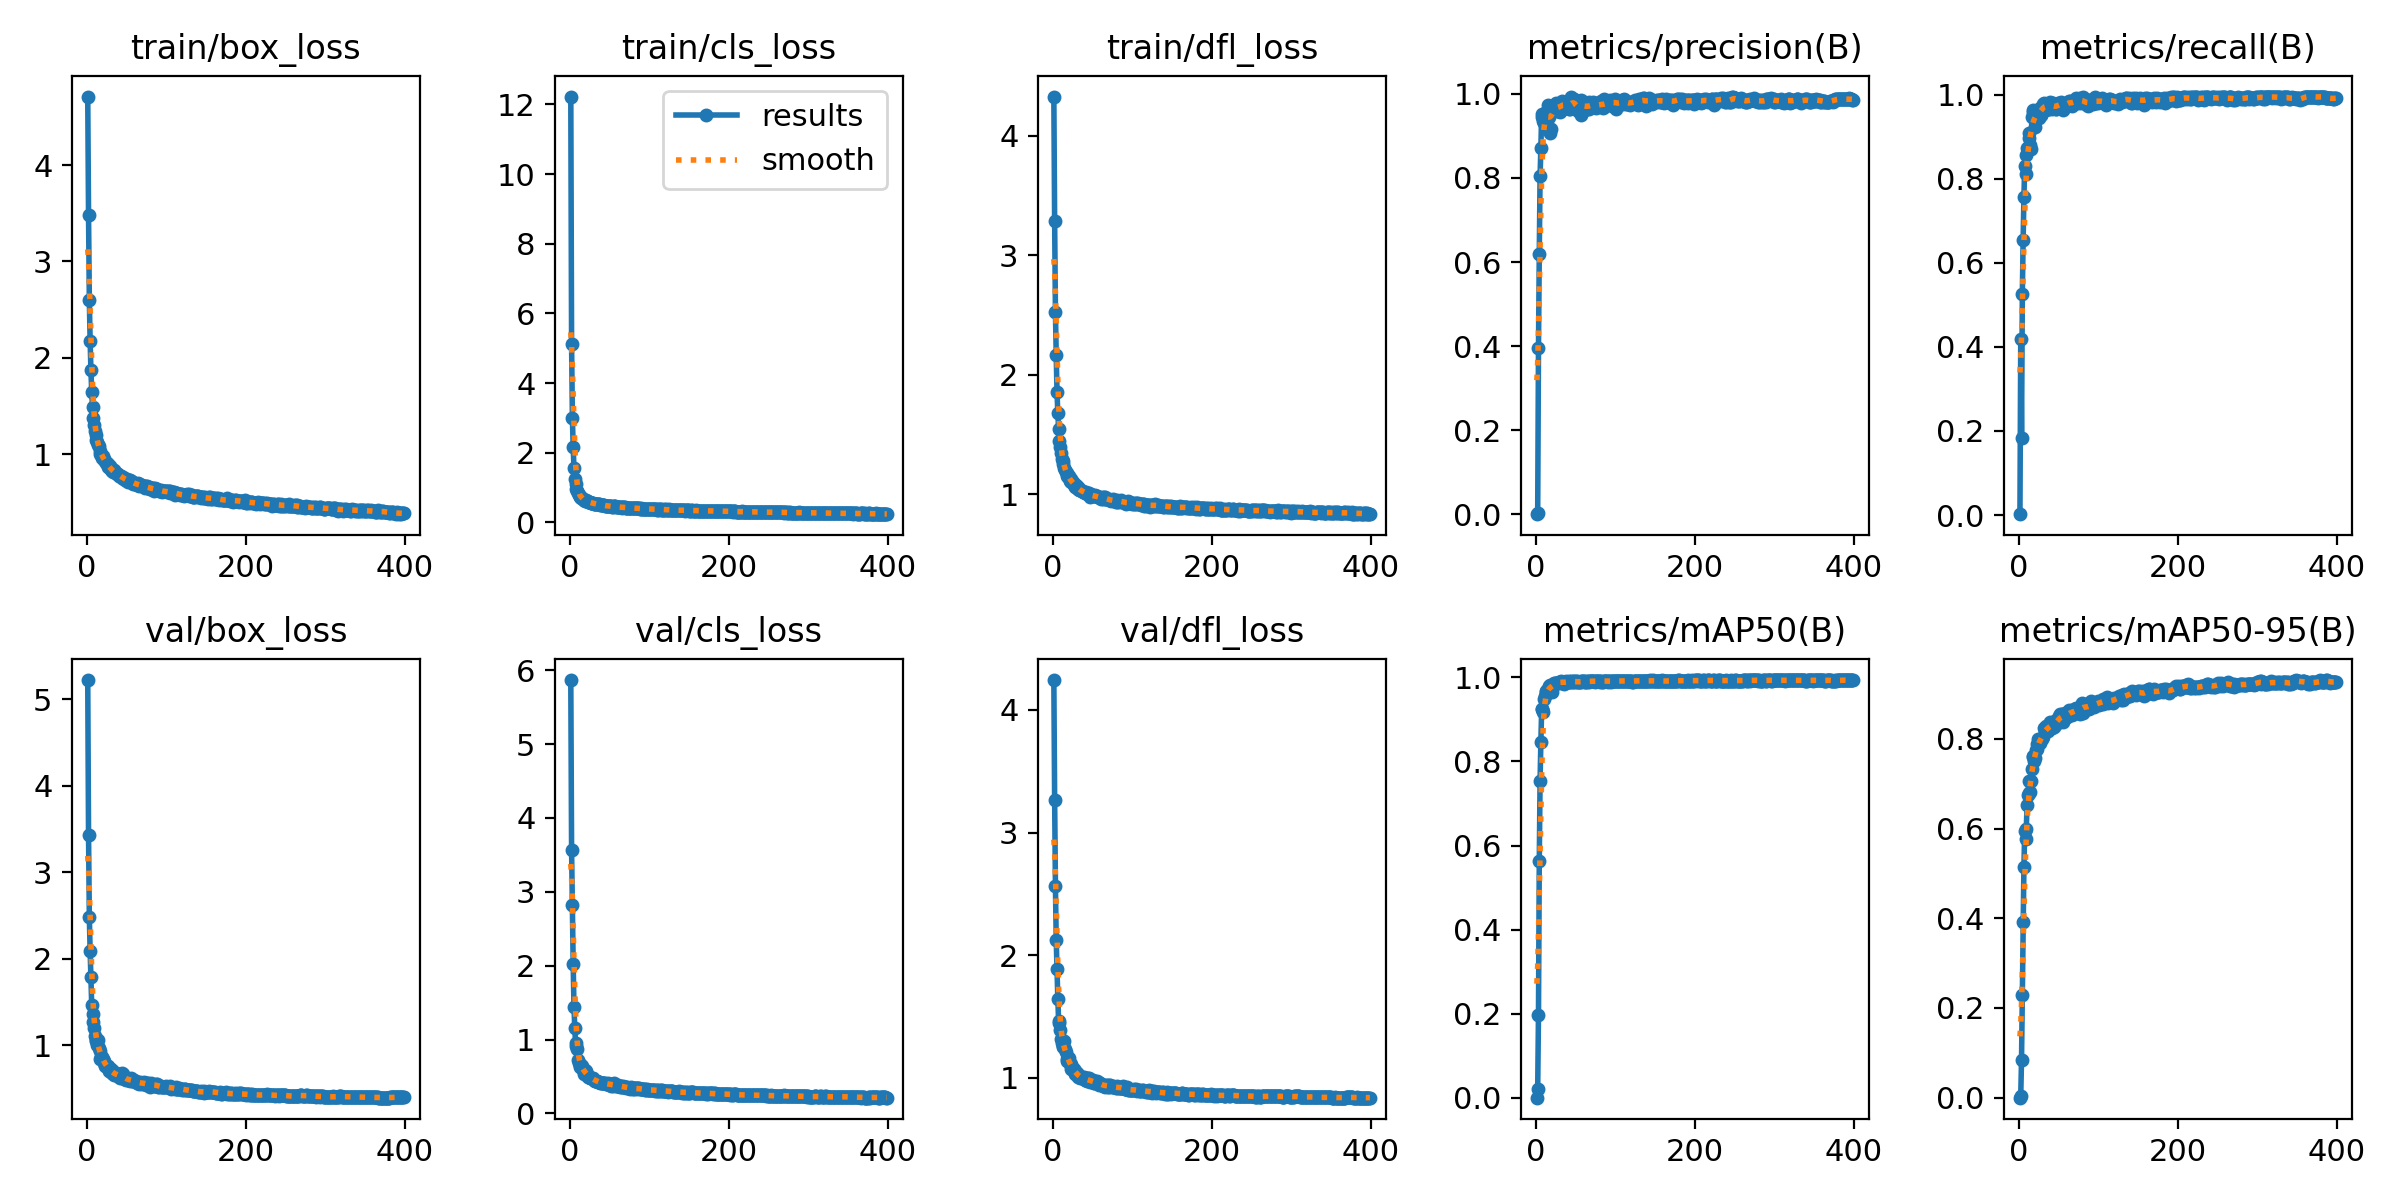

The table this chart was drawn from, first rows:
epoch, time, train/box_loss, train/cls_loss, train/dfl_loss, metrics/precision(B), metrics/recall(B), metrics/mAP50(B), metrics/mAP50-95(B), val/box_loss, val/cls_loss, val/dfl_loss, lr/pg0, lr/pg1, lr/pg2
1, 57.37, 4.713, 12.23, 4.33, 1e-05, 0.00204, 0, 0, 5.223, 5.866, 4.244, 0.003308, 0.003308, 0.003308
2, 102.3, 3.485, 5.109, 3.285, 0.00284, 0.4195, 0.01965, 0.00409, 3.435, 3.561, 3.268, 0.00663, 0.00663, 0.00663
3, 148.6, 2.596, 3.005, 2.529, 0.3962, 0.1831, 0.1978, 0.08493, 2.477, 2.819, 2.564, 0.009942, 0.009942, 0.009942
4, 195.5, 2.177, 2.168, 2.162, 0.6193, 0.5255, 0.5624, 0.2293, 2.092, 2.023, 2.122, 0.00995, 0.00995, 0.00995
5, 239, 1.87, 1.554, 1.852, 0.8044, 0.6535, 0.754, 0.3908, 1.789, 1.447, 1.883, 0.009934, 0.009934, 0.009934
6, 286.5, 1.644, 1.246, 1.683, 0.871, 0.756, 0.8464, 0.5137, 1.46, 1.159, 1.645, 0.009917, 0.009917, 0.009917
7, 332.7, 1.485, 1.099, 1.544, 0.9533, 0.831, 0.9245, 0.5951, 1.266, 0.9473, 1.462, 0.009901, 0.009901, 0.009901
8, 378.6, 1.376, 0.9577, 1.449, 0.9455, 0.8574, 0.9243, 0.5757, 1.355, 0.917, 1.448, 0.009884, 0.009884, 0.009884
9, 423.4, 1.302, 0.9016, 1.392, 0.9363, 0.8126, 0.9177, 0.6001, 1.195, 0.868, 1.388, 0.009868, 0.009868, 0.009868
10, 469.6, 1.239, 0.8399, 1.342, 0.9307, 0.8737, 0.948, 0.6521, 1.101, 0.721, 1.312, 0.009851, 0.009851, 0.009851
11, 516.9, 1.197, 0.7917, 1.298, 0.9555, 0.8737, 0.955, 0.675, 1.045, 0.6846, 1.282, 0.009835, 0.009835, 0.009835
12, 562.8, 1.148, 0.753, 1.276, 0.9509, 0.9082, 0.9685, 0.6793, 1.054, 0.6591, 1.254, 0.009819, 0.009819, 0.009819
13, 606.7, 1.121, 0.7316, 1.252, 0.9252, 0.8961, 0.9646, 0.707, 0.9949, 0.634, 1.255, 0.009802, 0.009802, 0.009802
14, 652.5, 1.089, 0.7093, 1.22, 0.9594, 0.8798, 0.9692, 0.6812, 1.054, 0.6492, 1.296, 0.009786, 0.009786, 0.009786
15, 700.1, 1.082, 0.699, 1.205, 0.9731, 0.8717, 0.9691, 0.7056, 0.9664, 0.6389, 1.236, 0.009769, 0.009769, 0.009769
16, 746.4, 1.031, 0.6807, 1.183, 0.9461, 0.947, 0.9786, 0.7329, 0.9275, 0.5892, 1.21, 0.009753, 0.009753, 0.009753
17, 792.7, 1.005, 0.6472, 1.181, 0.9062, 0.9646, 0.9764, 0.7613, 0.8354, 0.5747, 1.14, 0.009736, 0.009736, 0.009736
18, 836.3, 0.9877, 0.6492, 1.153, 0.9554, 0.9595, 0.9818, 0.7589, 0.8642, 0.5378, 1.152, 0.00972, 0.00972, 0.00972
19, 883.8, 0.9598, 0.6138, 1.14, 0.9158, 0.9572, 0.978, 0.7507, 0.8606, 0.5812, 1.158, 0.009703, 0.009703, 0.009703
20, 929.5, 0.9757, 0.6285, 1.15, 0.9593, 0.9226, 0.9664, 0.7575, 0.8436, 0.5683, 1.16, 0.009687, 0.009687, 0.009687
21, 976.5, 0.9424, 0.6047, 1.109, 0.9666, 0.942, 0.9818, 0.7757, 0.8158, 0.5305, 1.112, 0.00967, 0.00967, 0.00967
22, 1022, 0.946, 0.6004, 1.125, 0.961, 0.9549, 0.9835, 0.7771, 0.7944, 0.5153, 1.112, 0.009654, 0.009654, 0.009654
23, 1068, 0.9314, 0.5887, 1.105, 0.9631, 0.9572, 0.9875, 0.7892, 0.7606, 0.498, 1.072, 0.009637, 0.009637, 0.009637
24, 1114, 0.9057, 0.575, 1.098, 0.9669, 0.9633, 0.9873, 0.7989, 0.7584, 0.4928, 1.079, 0.009621, 0.009621, 0.009621
25, 1161, 0.9051, 0.5779, 1.104, 0.9776, 0.945, 0.9868, 0.7953, 0.7553, 0.4752, 1.066, 0.009604, 0.009604, 0.009604
26, 1208, 0.8934, 0.5673, 1.089, 0.9597, 0.9687, 0.9865, 0.7899, 0.7565, 0.4845, 1.068, 0.009588, 0.009588, 0.009588
27, 1252, 0.8682, 0.5498, 1.08, 0.9761, 0.9511, 0.9856, 0.799, 0.7367, 0.4806, 1.066, 0.009571, 0.009571, 0.009571
28, 1298, 0.8701, 0.5598, 1.059, 0.975, 0.952, 0.9872, 0.8005, 0.699, 0.4762, 1.027, 0.009555, 0.009555, 0.009555
29, 1346, 0.8716, 0.5557, 1.075, 0.9597, 0.9708, 0.9896, 0.8, 0.7235, 0.4807, 1.045, 0.009538, 0.009538, 0.009538
30, 1394, 0.8334, 0.5321, 1.049, 0.9562, 0.9779, 0.9885, 0.8051, 0.7202, 0.4573, 1.04, 0.009522, 0.009522, 0.009522
31, 1441, 0.841, 0.5321, 1.057, 0.9737, 0.9804, 0.9906, 0.824, 0.6722, 0.4405, 1.014, 0.009505, 0.009505, 0.009505
32, 1487, 0.8212, 0.5325, 1.044, 0.9697, 0.9767, 0.9874, 0.8213, 0.6712, 0.44, 1.009, 0.009489, 0.009489, 0.009489
33, 1533, 0.8112, 0.5232, 1.036, 0.9832, 0.9715, 0.9892, 0.8162, 0.6979, 0.4401, 1.024, 0.009472, 0.009472, 0.009472
34, 1580, 0.8301, 0.5284, 1.033, 0.9781, 0.9633, 0.9899, 0.828, 0.6569, 0.4438, 0.996, 0.009456, 0.009456, 0.009456
35, 1627, 0.8097, 0.5216, 1.035, 0.9794, 0.9756, 0.9846, 0.8217, 0.6651, 0.4285, 1.005, 0.009439, 0.009439, 0.009439
36, 1672, 0.8036, 0.5129, 1.026, 0.9715, 0.971, 0.9883, 0.8166, 0.6743, 0.43, 1.001, 0.009423, 0.009423, 0.009423
37, 1716, 0.8013, 0.5176, 1.026, 0.9669, 0.9654, 0.9877, 0.8259, 0.6503, 0.4286, 0.9944, 0.009406, 0.009406, 0.009406
38, 1765, 0.7926, 0.5086, 1.017, 0.9756, 0.9772, 0.991, 0.8245, 0.6604, 0.4176, 0.995, 0.00939, 0.00939, 0.00939
39, 1812, 0.7907, 0.5004, 1.019, 0.9698, 0.9825, 0.9892, 0.8369, 0.6586, 0.4173, 1.005, 0.009373, 0.009373, 0.009373
40, 1859, 0.7667, 0.4925, 1.009, 0.9678, 0.9802, 0.9881, 0.8311, 0.633, 0.4154, 0.9803, 0.009357, 0.009357, 0.009357
41, 1904, 0.7754, 0.4865, 1.016, 0.9748, 0.9654, 0.9892, 0.8235, 0.6647, 0.4115, 0.9977, 0.00934, 0.00934, 0.00934
42, 1950, 0.7721, 0.4875, 1.013, 0.9638, 0.9756, 0.9909, 0.8326, 0.62, 0.4086, 0.9823, 0.009324, 0.009324, 0.009324
43, 1995, 0.7754, 0.4887, 1.005, 0.965, 0.9817, 0.989, 0.8368, 0.6301, 0.4059, 0.9727, 0.009307, 0.009307, 0.009307
44, 2043, 0.7484, 0.4752, 0.9972, 0.9937, 0.9687, 0.9911, 0.8261, 0.6762, 0.408, 0.9943, 0.009291, 0.009291, 0.009291
45, 2089, 0.7597, 0.4777, 1.005, 0.9755, 0.9731, 0.9898, 0.8307, 0.6601, 0.4048, 0.9969, 0.009274, 0.009274, 0.009274
46, 2136, 0.7547, 0.4763, 1.005, 0.9826, 0.9674, 0.9907, 0.8324, 0.6391, 0.3993, 0.9747, 0.009258, 0.009258, 0.009258
47, 2181, 0.7395, 0.4689, 0.9781, 0.9869, 0.9674, 0.9895, 0.8421, 0.6084, 0.3934, 0.9676, 0.009241, 0.009241, 0.009241
48, 2228, 0.7331, 0.4777, 0.9873, 0.9871, 0.9715, 0.9907, 0.8351, 0.6208, 0.4118, 0.97, 0.009225, 0.009225, 0.009225
49, 2276, 0.74, 0.4708, 0.9903, 0.9755, 0.9796, 0.9896, 0.838, 0.5999, 0.4001, 0.9742, 0.009208, 0.009208, 0.009208
50, 2323, 0.7411, 0.458, 0.9895, 0.9736, 0.9781, 0.9914, 0.8516, 0.6063, 0.3858, 0.9779, 0.009192, 0.009192, 0.009192
51, 2370, 0.7213, 0.4606, 0.9841, 0.9656, 0.9776, 0.9886, 0.8433, 0.6083, 0.3954, 0.9608, 0.009175, 0.009175, 0.009175
52, 2417, 0.7123, 0.4617, 0.984, 0.9715, 0.9817, 0.9907, 0.8553, 0.5927, 0.3769, 0.9609, 0.009158, 0.009158, 0.009158
53, 2462, 0.718, 0.4508, 0.9888, 0.9602, 0.9832, 0.989, 0.8498, 0.5947, 0.3862, 0.9623, 0.009142, 0.009142, 0.009142
54, 2510, 0.7304, 0.4541, 0.9868, 0.9716, 0.9768, 0.9888, 0.8561, 0.5848, 0.3736, 0.962, 0.009125, 0.009125, 0.009125
55, 2554, 0.7227, 0.4563, 0.9817, 0.9634, 0.9647, 0.9881, 0.8385, 0.6228, 0.4144, 0.9756, 0.009109, 0.009109, 0.009109
56, 2602, 0.7172, 0.4559, 0.9723, 0.9505, 0.9779, 0.9882, 0.8465, 0.5993, 0.3915, 0.9668, 0.009092, 0.009092, 0.009092
57, 2649, 0.7119, 0.4547, 0.9765, 0.9855, 0.9695, 0.9916, 0.8493, 0.5815, 0.3793, 0.9538, 0.009076, 0.009076, 0.009076
58, 2696, 0.6905, 0.4347, 0.9768, 0.9841, 0.9715, 0.9911, 0.8586, 0.5787, 0.3719, 0.9415, 0.009059, 0.009059, 0.009059
59, 2741, 0.7, 0.4424, 0.9666, 0.9776, 0.979, 0.9904, 0.8492, 0.5988, 0.3698, 0.9554, 0.009043, 0.009043, 0.009043
60, 2789, 0.7007, 0.4413, 0.9658, 0.97, 0.9776, 0.9903, 0.8494, 0.5813, 0.3717, 0.9489, 0.009026, 0.009026, 0.009026
... 339 more rows
